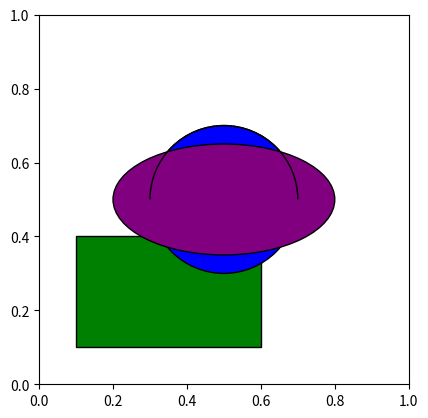

Recreate this plot in Python.
import matplotlib.pyplot as plt
import matplotlib.patches as patches

# 各种补丁的继承关系图
# https://matplotlib.org/stable/api/patches_api.html


fig, ax = plt.subplots()

# 矩形
# https://matplotlib.org/stable/api/_as_gen/matplotlib.patches.Rectangle.html#matplotlib-patches-rectangle
rectangle = patches.Rectangle((0.1, 0.1), 0.5, 0.3, edgecolor='black', facecolor='green')
ax.add_patch(rectangle)

# 圆
# https://matplotlib.org/stable/api/_as_gen/matplotlib.patches.Circle.html#matplotlib-patches-circle
circle = patches.Circle((0.5, 0.5), 0.2, edgecolor='black', facecolor='blue')
ax.add_patch(circle)
ax.set_aspect('equal')

# 椭圆
# https://matplotlib.org/stable/api/_as_gen/matplotlib.patches.Ellipse.html#matplotlib-patches-ellipse
ellipse = patches.Ellipse((0.5, 0.5), 0.6, 0.3, edgecolor='black', facecolor='purple')
ax.add_patch(ellipse)

# 多边形
# https://matplotlib.org/stable/api/_as_gen/matplotlib.patches.Polygon.html#matplotlib-patches-polygon
vertices = [(1, 1), (2, 3), (4, 3), (5, 1)]
polygon = patches.Polygon(vertices, closed=True, edgecolor='black', facecolor='orange')
ax.add_patch(polygon)
# ax.set_xlim(0, 6)
# ax.set_ylim(0, 4)

# 弧线
# https://matplotlib.org/stable/api/_as_gen/matplotlib.patches.Arc.html#matplotlib-patches-arc
arc = patches.Arc((0.5, 0.5), 0.4, 0.4, angle=0, theta1=0, theta2=180, edgecolor='black')
ax.add_patch(arc)

plt.show()
